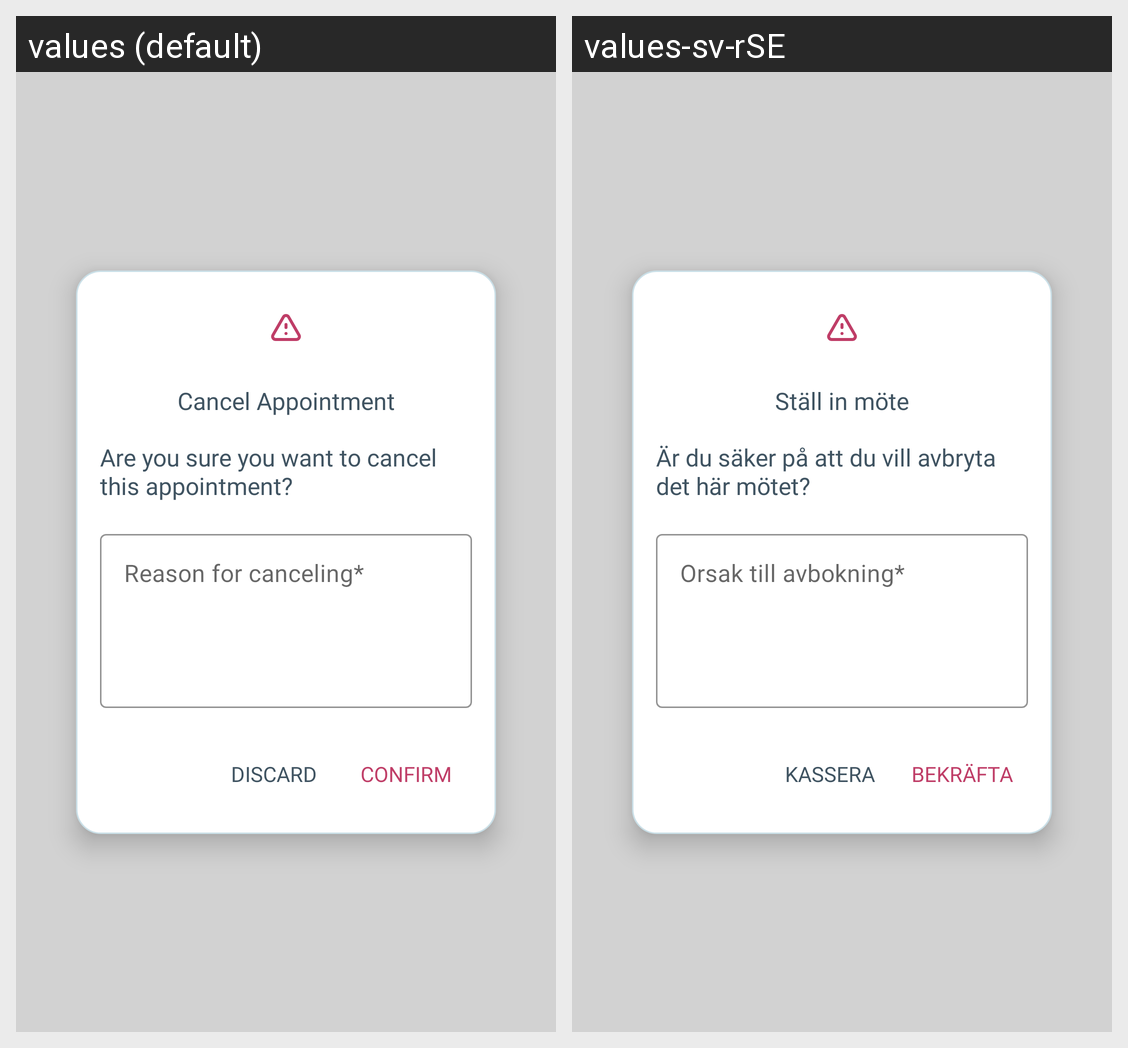

The Android screen above is rendered under two locales of the same app. Produce the string resources it draws, with the default and per-locale values.
Android screen res/layout/popup_cancel_appointment.xml rendered under 2 locales, left to right: values (default), values-sv-rSE. Device: Nexus 5 (rendered at 1080×1920; each locale shown at half size, 540×960, under a caption strip naming it); theme Theme.Dentify.
Strings drawn on this screen, with the default value and each locale's value (text and hints the layout hard-codes, and strings that could not be matched under every locale, appear in the picture but are not listed):

cancel_appointment
  values: Cancel Appointment
  values-sv-rSE: Ställ in möte

are_you_sure_you_want_to_cancel_this_appointment
  values: Are you sure you want to cancel this appointment?
  values-sv-rSE: Är du säker på att du vill avbryta det här mötet?

reason_for_canceling
  values: Reason for canceling*
  values-sv-rSE: Orsak till avbokning*

discard
  values: discard
  values-sv-rSE: kassera

confirm
  values: Confirm
  values-sv-rSE: Bekräfta
